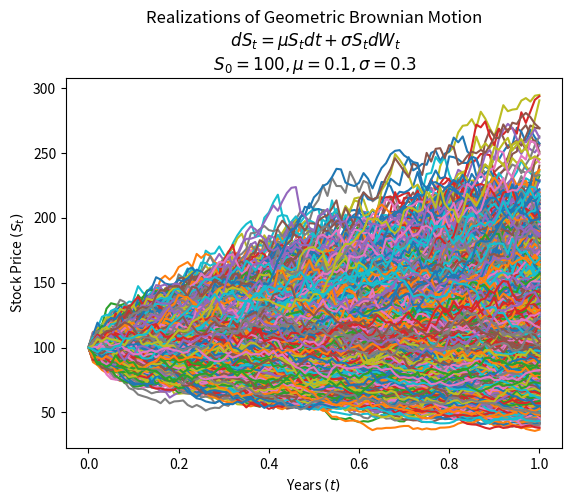

Reproduce this figure in Python.
import numpy as np
import matplotlib.pyplot as plt

mu, n, T, M, S0, sigma=0.1, 100, 1, 5000, 100, 0.3

dt= T/n
St = np.exp((mu - sigma ** 2 / 2) * dt
    + sigma * np.random.normal(0, np.sqrt(dt), size=(M,n)).T)
St = np.vstack([np.ones(M), St])
St = S0 * St.cumprod(axis=0)

time = np.linspace(0,T,n+1)
tt = np.full(shape=(M,n+1), fill_value=time).T

plus=sum(1 for x in St[-1,:] if x>S0)
mean=np.mean([np.log(x/S0)/T for x in St[-1,:]])
print(plus, mean.round(3))

plt.plot(tt, St)
plt.xlabel("Years $(t)$")
plt.ylabel("Stock Price $(S_t)$")
plt.title(
    "Realizations of Geometric Brownian Motion\n $dS_t = \mu S_t dt + \sigma S_t dW_t$\n $S_0 = {0}, \mu = {1}, \sigma = {2}$".format(S0, mu, sigma)
)
plt.show()
